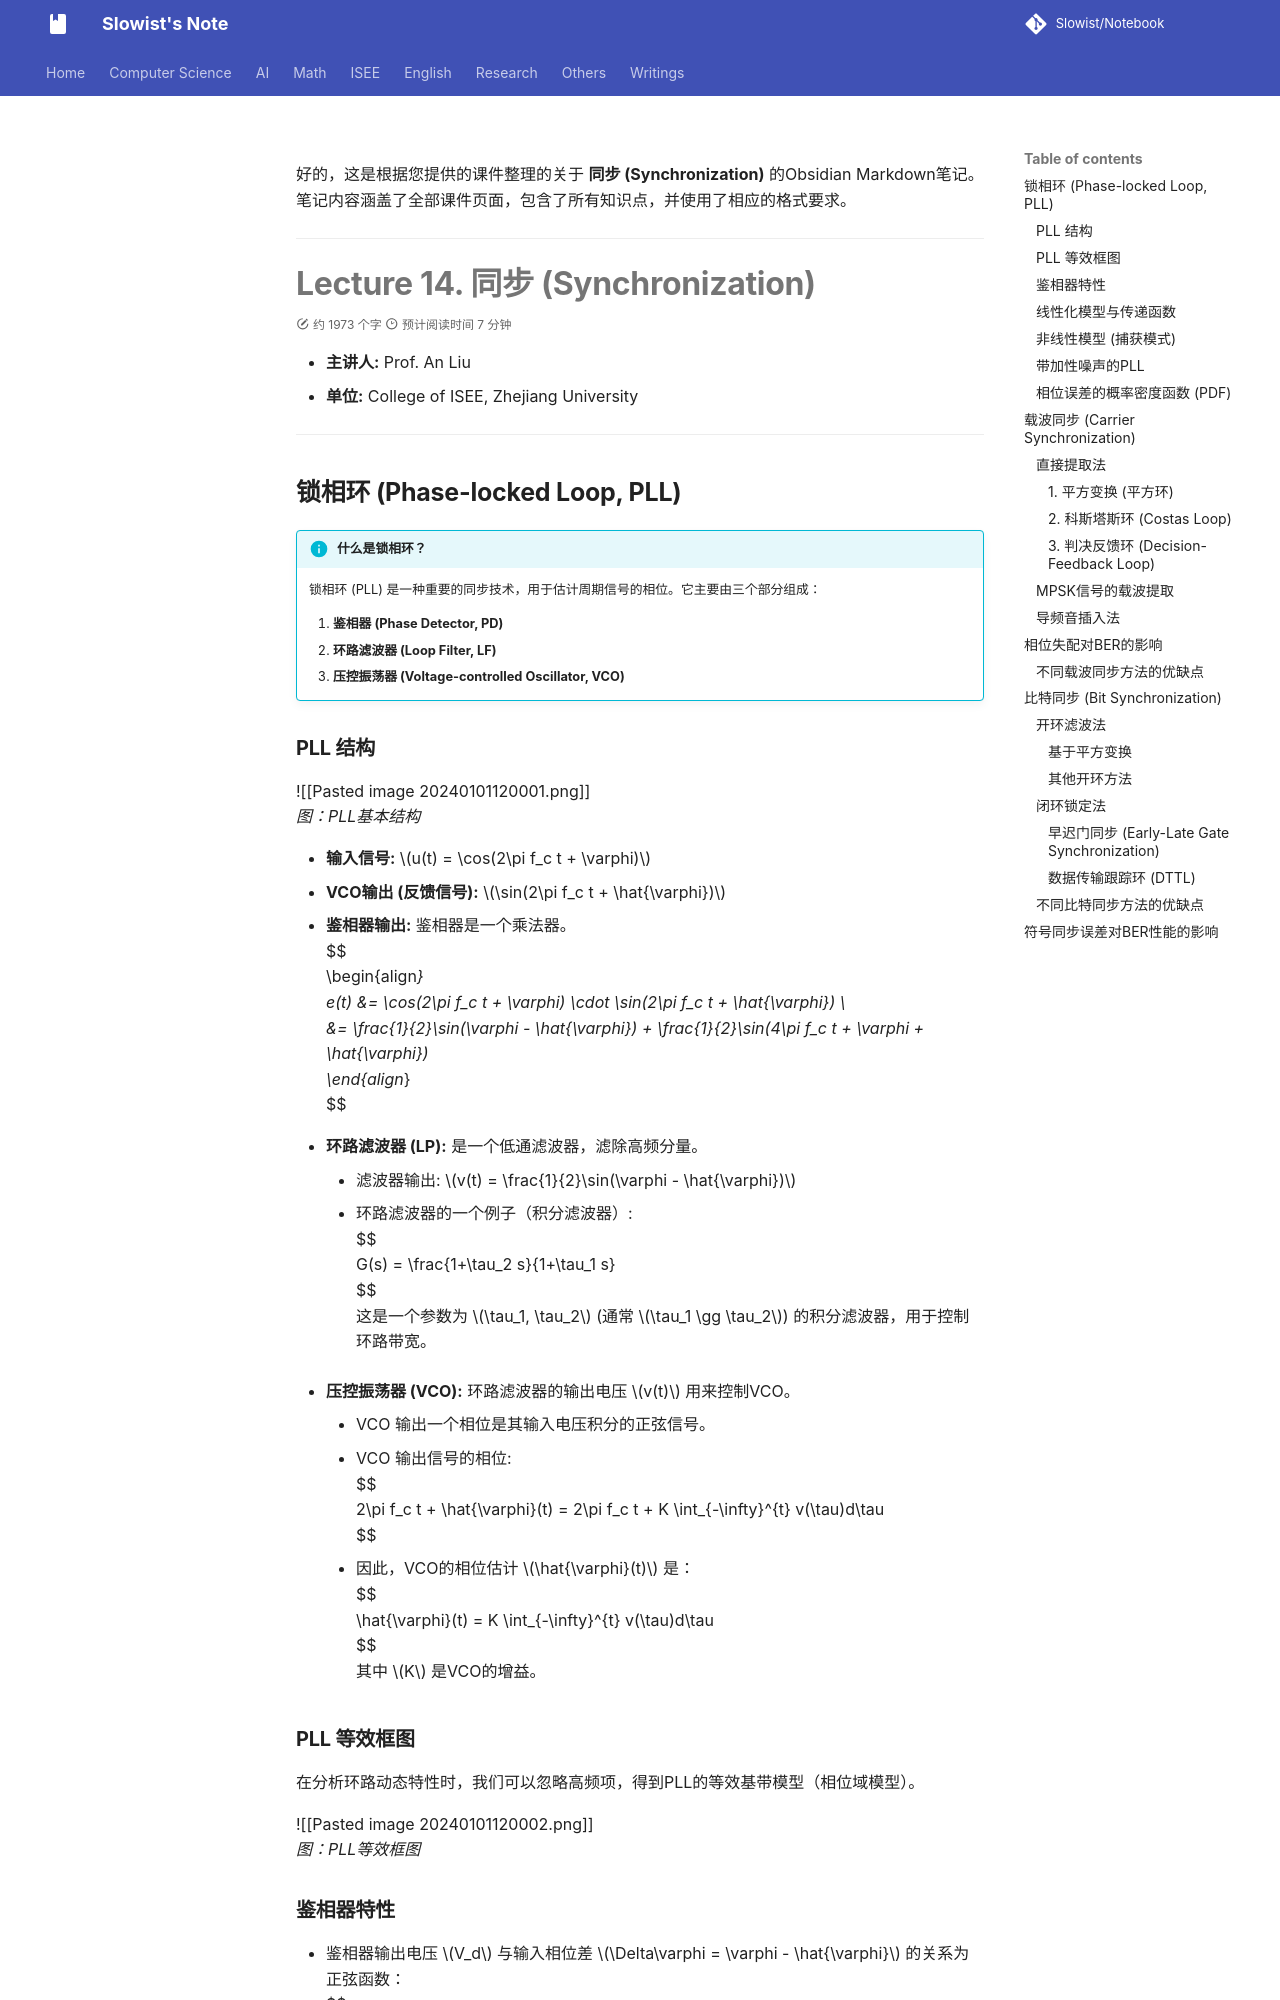

repository: Slowist-Lee/notebook · page: isee/communication/m14/index.html · generator: mkdocs

好的，这是根据您提供的课件整理的关于 **同步 (Synchronization)** 的Obsidian Markdown笔记。笔记内容涵盖了全部课件页面，包含了所有知识点，并使用了相应的格式要求。

---

# Lecture 14. 同步 (Synchronization)

- **主讲人:** Prof. An Liu
- **单位:** College of ISEE, Zhejiang University

---

## 锁相环 (Phase-locked Loop, PLL)

> [!info] 什么是锁相环？
> 锁相环 (PLL) 是一种重要的同步技术，用于估计周期信号的相位。它主要由三个部分组成：
> 1.  **鉴相器 (Phase Detector, PD)**
> 2.  **环路滤波器 (Loop Filter, LF)**
> 3.  **压控振荡器 (Voltage-controlled Oscillator, VCO)**

### PLL 结构

![[Pasted image 20240101120001.png]]
*图：PLL基本结构*

- **输入信号:** $u(t) = \cos(2\pi f_c t + \varphi)$
- **VCO输出 (反馈信号):** $\sin(2\pi f_c t + \hat{\varphi})$
- **鉴相器输出:** 鉴相器是一个乘法器。
$$
\begin{align*}
e(t) &= \cos(2\pi f_c t + \varphi) \cdot \sin(2\pi f_c t + \hat{\varphi}) \\
&= \frac{1}{2}\sin(\varphi - \hat{\varphi}) + \frac{1}{2}\sin(4\pi f_c t + \varphi + \hat{\varphi})
\end{align*}
$$
- **环路滤波器 (LP):** 是一个低通滤波器，滤除高频分量。
  - 滤波器输出: $v(t) = \frac{1}{2}\sin(\varphi - \hat{\varphi})$
  - 环路滤波器的一个例子（积分滤波器）:
  $$
  G(s) = \frac{1+\tau_2 s}{1+\tau_1 s}
  $$
  这是一个参数为 $\tau_1, \tau_2$ (通常 $\tau_1 \gg \tau_2$) 的积分滤波器，用于控制环路带宽。
- **压控振荡器 (VCO):** 环路滤波器的输出电压 $v(t)$ 用来控制VCO。
  - VCO 输出一个相位是其输入电压积分的正弦信号。
  - VCO 输出信号的相位:
  $$
  2\pi f_c t + \hat{\varphi}(t) = 2\pi f_c t + K \int_{-\infty}^{t} v(\tau)d\tau
  $$
  - 因此，VCO的相位估计 $\hat{\varphi}(t)$ 是：
  $$
  \hat{\varphi}(t) = K \int_{-\infty}^{t} v(\tau)d\tau
  $$
  其中 $K$ 是VCO的增益。

### PLL 等效框图

在分析环路动态特性时，我们可以忽略高频项，得到PLL的等效基带模型（相位域模型）。

![[Pasted image 20240101120002.png]]
*图：PLL等效框图*
